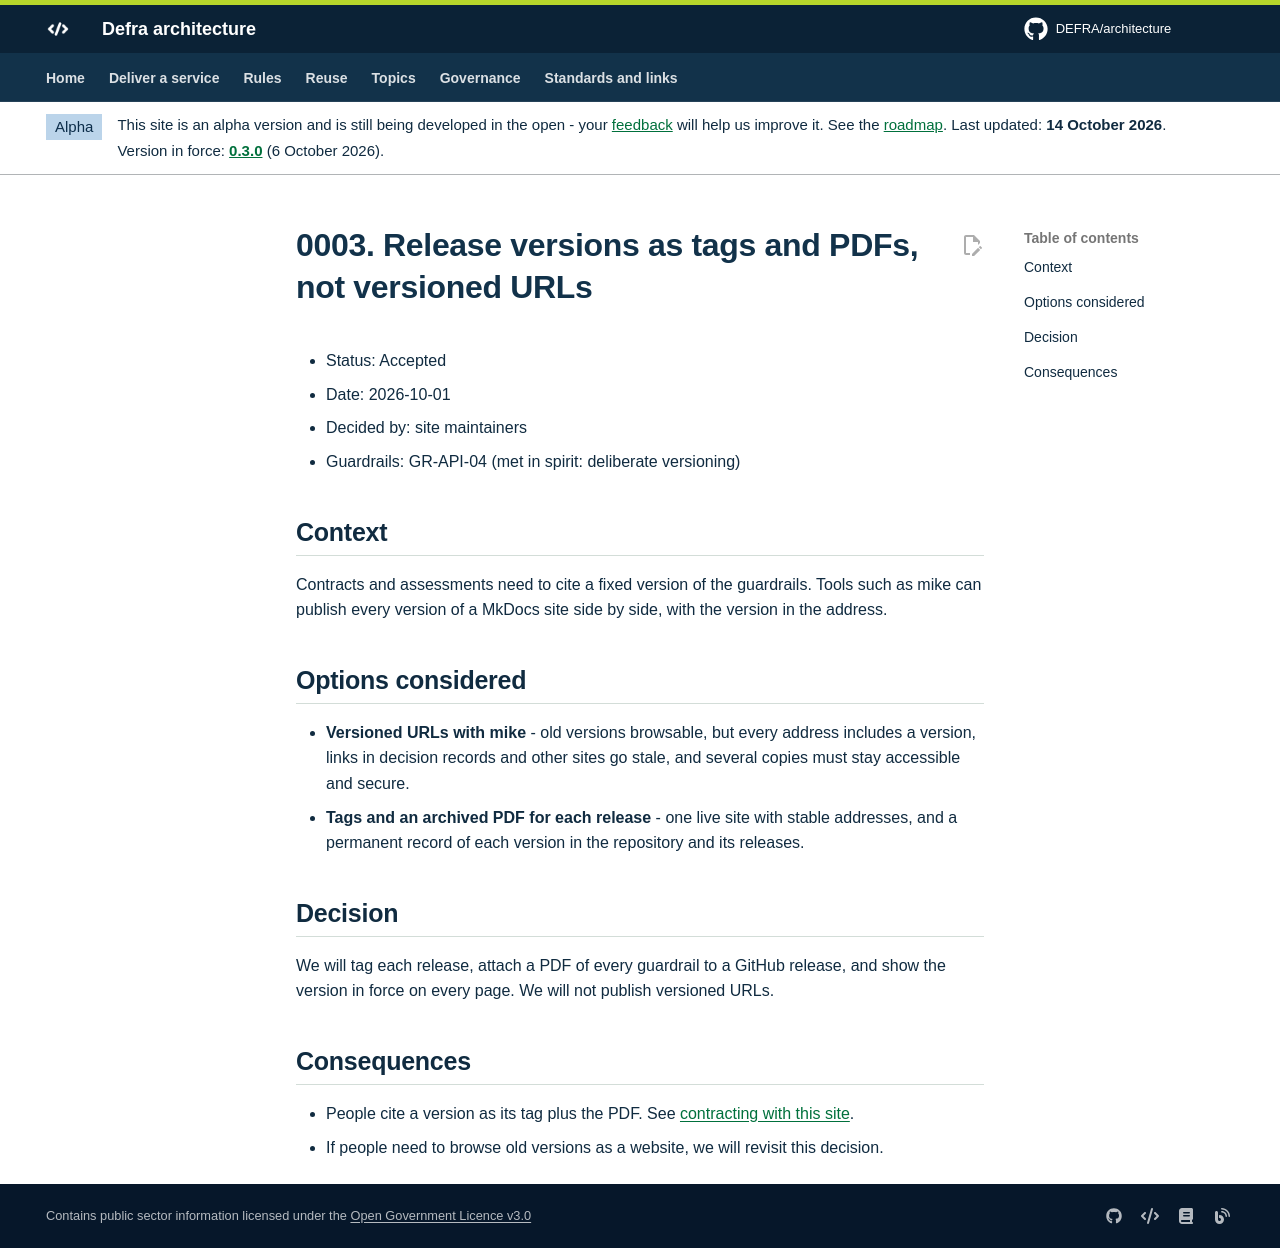

repository: DEFRA/architecture · page: adr/0003-no-versioned-urls/index.html · generator: mkdocs

# 0003. Release versions as tags and PDFs, not versioned URLs

- Status: Accepted
- Date: 2026-10-01
- Decided by: site maintainers
- Guardrails: GR-API-04 (met in spirit: deliberate versioning)

## Context

Contracts and assessments need to cite a fixed version of the guardrails. Tools such as mike can publish every version of a MkDocs site side by side, with the version in the address.

## Options considered

- **Versioned URLs with mike** - old versions browsable, but every address includes a version, links in decision records and other sites go stale, and several copies must stay accessible and secure.
- **Tags and an archived PDF for each release** - one live site with stable addresses, and a permanent record of each version in the repository and its releases.

## Decision

We will tag each release, attach a PDF of every guardrail to a GitHub release, and show the version in force on every page. We will not publish versioned URLs.

## Consequences

- People cite a version as its tag plus the PDF. See [contracting with this site](../partners/contracting.md#cite-a-fixed-version).
- If people need to browse old versions as a website, we will revisit this decision.
